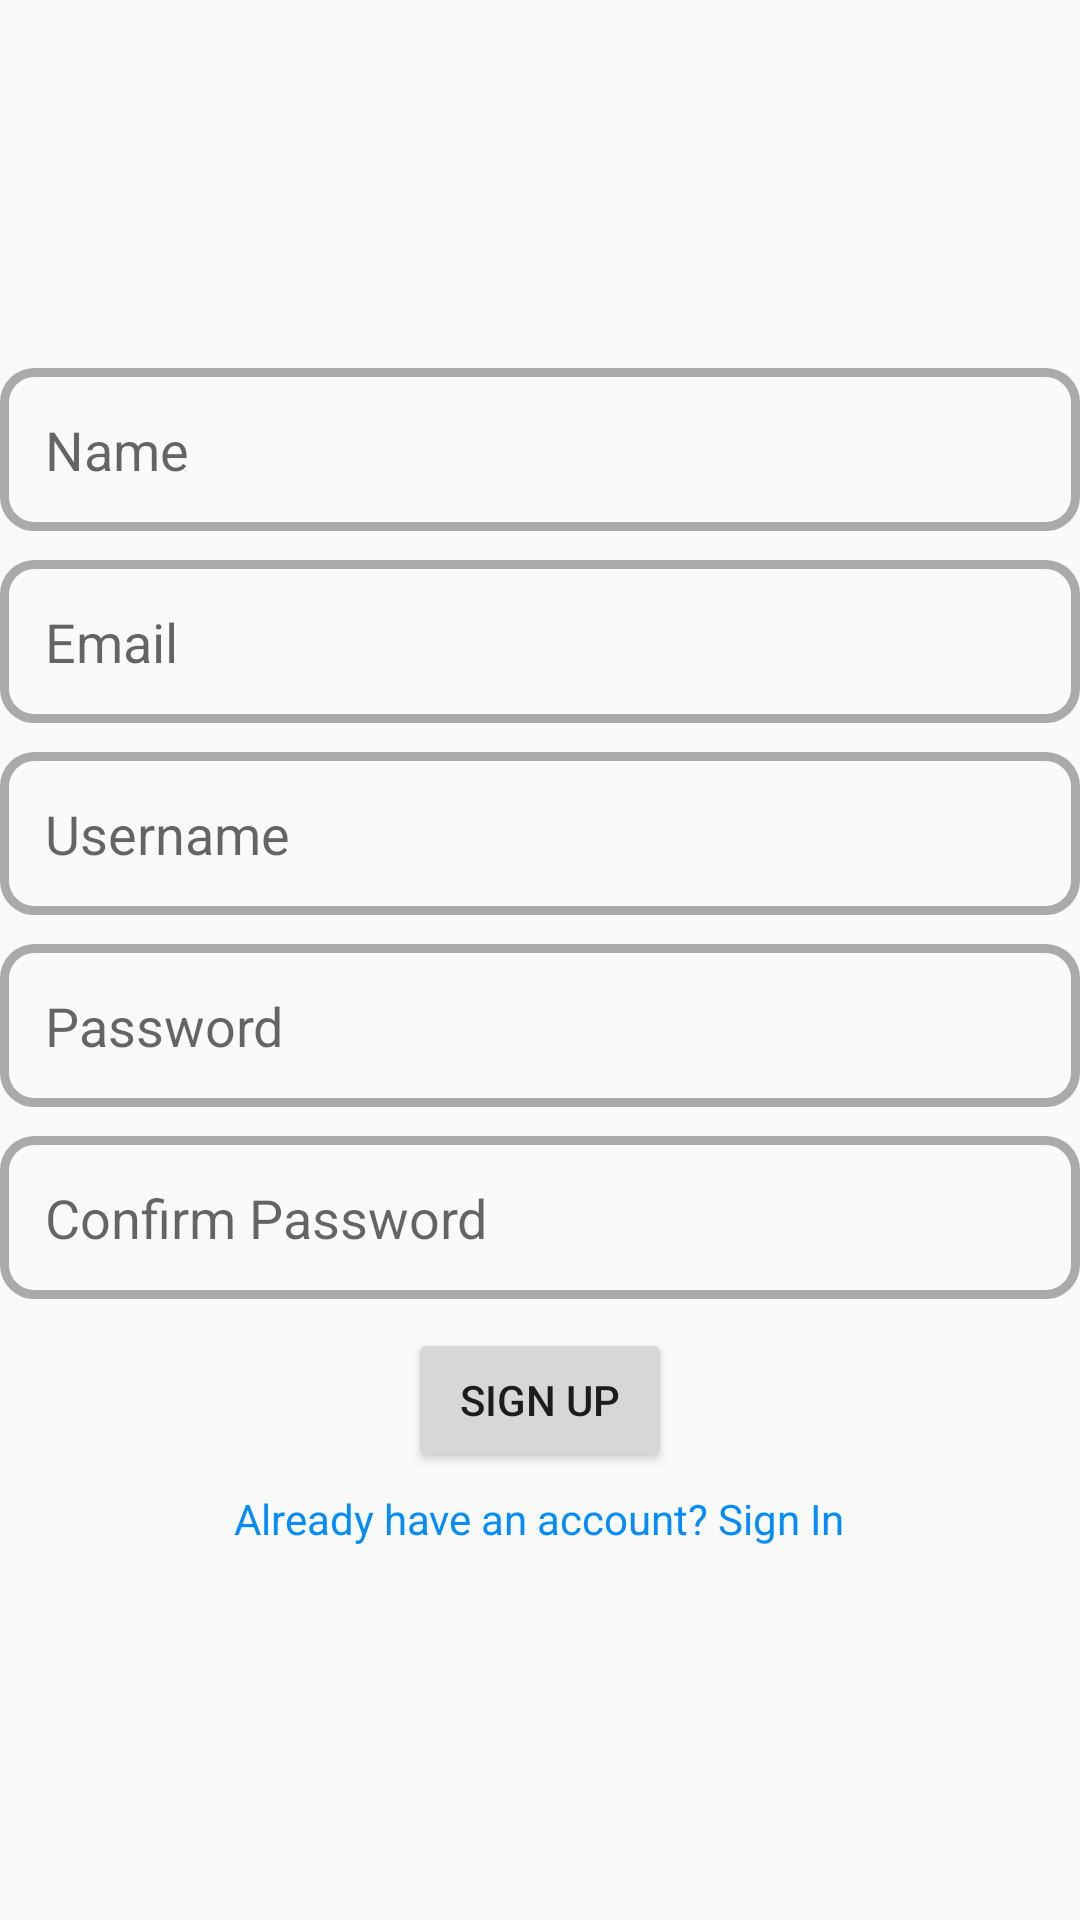

Here is an Android app screen rendered from its layout file. Give the layout XML and the strings, colors and styles it references.
<!-- AndroidManifest.xml: application theme Theme.AppCompat.Light.NoActionBar -->
<!-- res/layout/activity_create_account.xml -->
<?xml version="1.0" encoding="utf-8"?>
<androidx.appcompat.widget.LinearLayoutCompat xmlns:android="http://schemas.android.com/apk/res/android"
    xmlns:app="http://schemas.android.com/apk/res-auto"
    xmlns:tools="http://schemas.android.com/tools"
    android:layout_width="match_parent"
    android:layout_height="match_parent"
    tools:context=".CreateAccount"
    android:orientation="vertical"
    android:layout_marginHorizontal="20dp">

    <Space
        android:layout_width="match_parent"
        android:layout_height="0dp"
        android:layout_weight="10"/>

    <EditText
        android:layout_width="match_parent"
        android:layout_height="wrap_content"
        android:hint="Name"
        android:background="@drawable/edit_text_outline"
        android:padding="15dp"
        android:id="@+id/name"/>

    <Space
        android:layout_width="match_parent"
        android:layout_height="0dp"
        android:layout_weight="0.8"/>

    <EditText
        android:layout_width="match_parent"
        android:layout_height="wrap_content"
        android:hint="Email"
        android:background="@drawable/edit_text_outline"
        android:padding="15dp"
        android:inputType="textEmailAddress"
        android:id="@+id/email"/>

    <Space
        android:layout_width="match_parent"
        android:layout_height="0dp"
        android:layout_weight="0.8"/>


    <EditText
        android:layout_width="match_parent"
        android:layout_height="wrap_content"
        android:hint="Username"
        android:background="@drawable/edit_text_outline"
        android:padding="15dp"
        android:id="@+id/username"/>

    <Space
        android:layout_width="match_parent"
        android:layout_height="0dp"
        android:layout_weight="0.8"/>

    <EditText
        android:layout_width="match_parent"
        android:layout_height="wrap_content"
        android:hint="Password"
        android:background="@drawable/edit_text_outline"
        android:padding="15dp"
        android:inputType="textPassword"
        android:id="@+id/password"/>

    <Space
        android:layout_width="match_parent"
        android:layout_height="0dp"
        android:layout_weight="0.8"/>

    <EditText
        android:layout_width="match_parent"
        android:layout_height="wrap_content"
        android:hint="Confirm Password"
        android:background="@drawable/edit_text_outline"
        android:padding="15dp"
        android:inputType="textPassword"
        android:id="@+id/confirmPass"/>

    <Space
        android:layout_width="match_parent"
        android:layout_height="0dp"
        android:layout_weight="0.8"/>

    <Button
        android:layout_width="wrap_content"
        android:layout_height="wrap_content"
        android:layout_gravity="center"
        android:text="SIGN UP"
        android:id="@+id/signUp"/>

    <Space
        android:layout_width="match_parent"
        android:layout_height="0dp"
        android:layout_weight="0.5"/>

    <TextView
        android:layout_width="wrap_content"
        android:layout_height="wrap_content"
        android:text="Already have an account? Sign In"
        android:layout_gravity="center"
        android:textColor="#038cfc"
        android:clickable="true"
        android:id="@+id/createAcc"
        android:onClick="signIn"/>

    <Space
        android:layout_width="match_parent"
        android:layout_height="0dp"
        android:layout_weight="10"/>

</androidx.appcompat.widget.LinearLayoutCompat>
<!-- resources referenced by this layout -->
<resources>
  <!-- drawable edit_text_outline (drawable) -->
  <?xml version="1.0" encoding="utf-8"?>
  <selector xmlns:android="http://schemas.android.com/apk/res/android">
  
      <item android:state_enabled="true"
          android:state_focused="true">
          <shape android:shape="rectangle">
              <solid android:color="@android:color/transparent"/>
              <corners android:radius="10dp"/>
              <stroke android:color="@color/design_default_color_primary"
                  android:width="3dp"/>
          </shape>
      </item>
  
      <item android:state_enabled="true"
          android:state_focused="false">
          <shape android:shape="rectangle">
              <solid android:color="@android:color/transparent"/>
              <corners android:radius="10dp"/>
              <stroke android:color="@android:color/darker_gray"
                  android:width="3dp"/>
          </shape>
      </item>
  
  </selector>
</resources>
